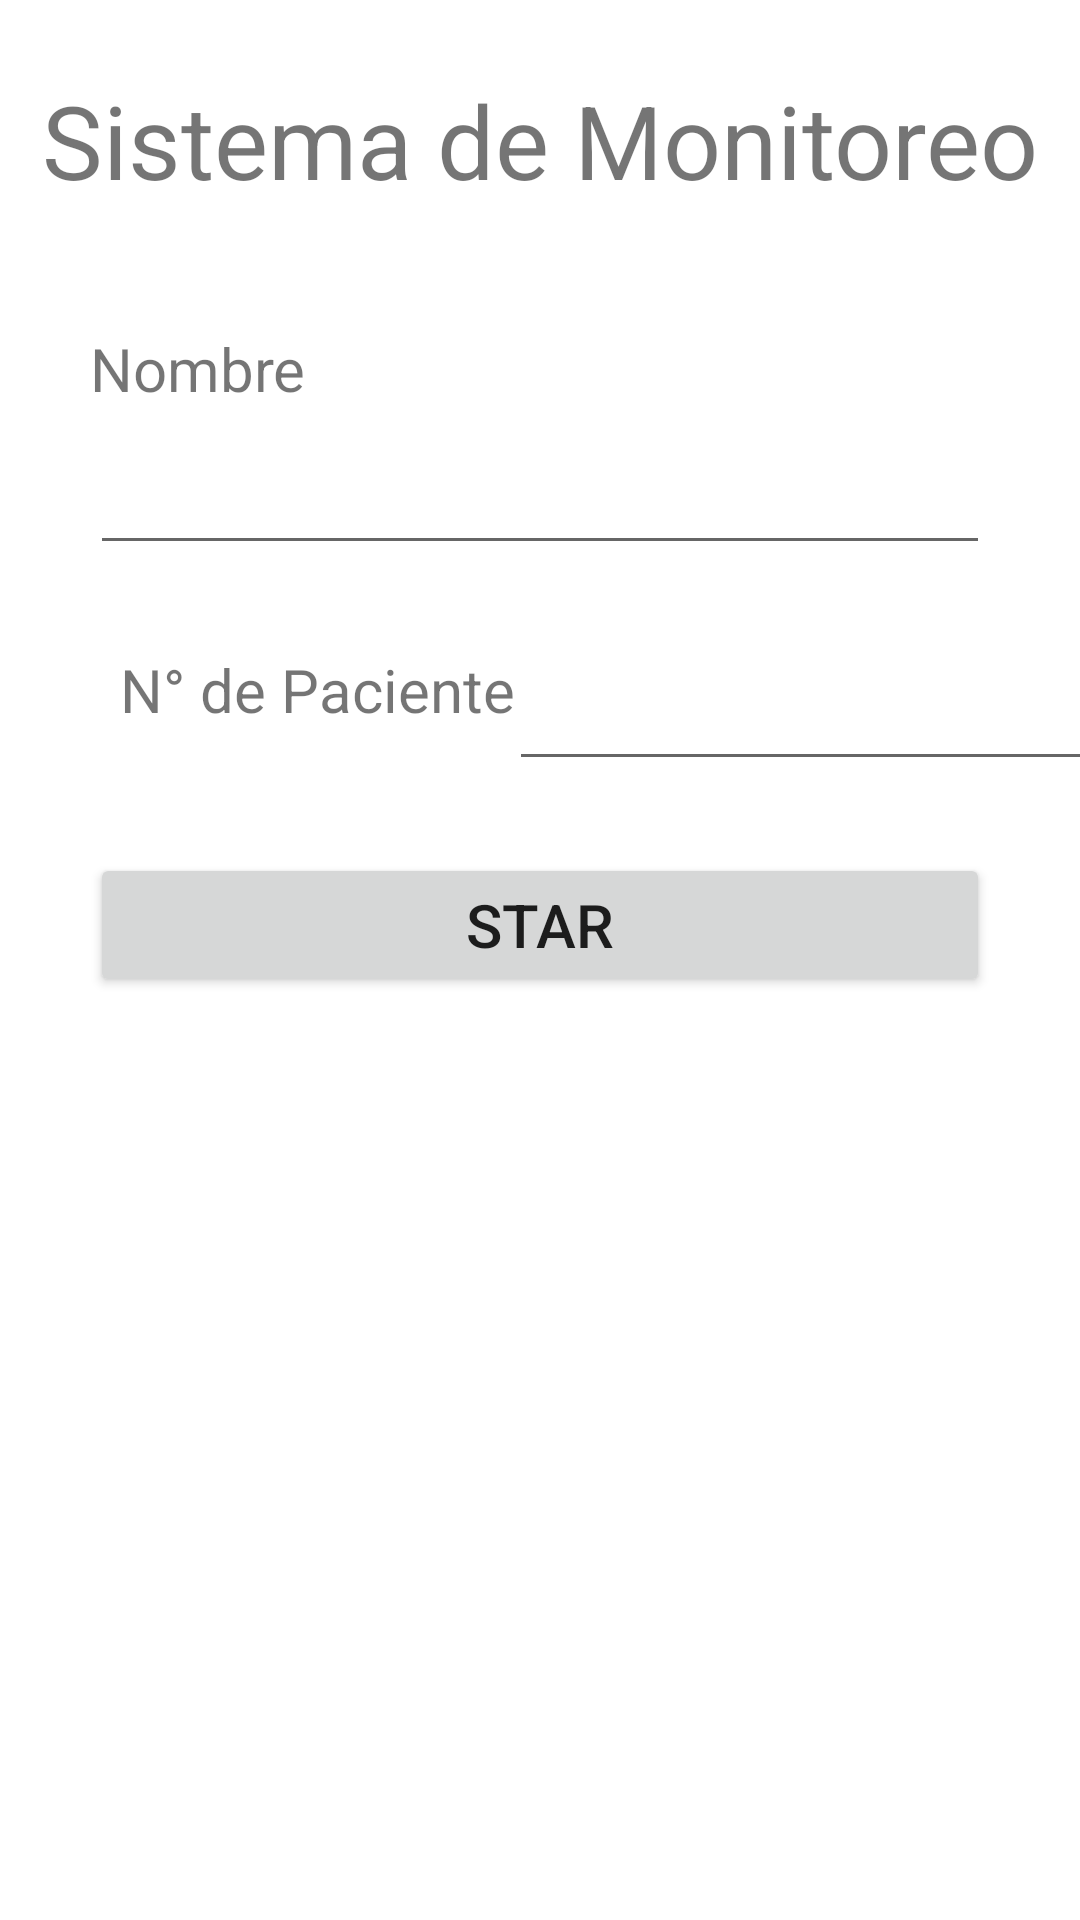

This screen was rendered from an Android layout file. Write that file and the resources it references.
<!-- AndroidManifest.xml: application theme Theme.PFCAplicacion -->
<!-- res/layout/activity_main2.xml -->
<?xml version="1.0" encoding="utf-8"?>
<androidx.constraintlayout.widget.ConstraintLayout xmlns:android="http://schemas.android.com/apk/res/android"
    xmlns:app="http://schemas.android.com/apk/res-auto"
    xmlns:tools="http://schemas.android.com/tools"
    android:layout_width="match_parent"
    android:layout_height="match_parent"
    tools:context=".MainActivity2">

    <Button
        android:id="@+id/StarBotton"
        android:layout_width="match_parent"
        android:layout_height="wrap_content"
        android:layout_marginStart="30dp"
        android:layout_marginTop="96dp"
        android:layout_marginEnd="30dp"
        android:text="STAR"
        android:textSize="20sp"
        app:layout_constraintEnd_toEndOf="parent"
        app:layout_constraintHorizontal_bias="0.0"
        app:layout_constraintStart_toStartOf="parent"
        app:layout_constraintTop_toBottomOf="@+id/editTextTextEmailAddress" />

    <EditText
        android:id="@+id/editTextTextEmailAddress"
        android:layout_width="match_parent"
        android:layout_height="wrap_content"
        android:layout_marginStart="30dp"
        android:layout_marginTop="8dp"
        android:layout_marginEnd="30dp"
        android:ems="10"
        android:inputType="textEmailAddress"
        android:textSize="20sp"
        app:layout_constraintEnd_toEndOf="parent"
        app:layout_constraintHorizontal_bias="0.0"
        app:layout_constraintStart_toStartOf="parent"
        app:layout_constraintTop_toBottomOf="@+id/textView4" />

    <EditText
        android:id="@+id/editTextNumber"
        android:layout_width="196dp"
        android:layout_height="60dp"
        android:layout_marginTop="12dp"
        android:ems="10"
        android:inputType="number"
        android:textSize="20sp"
        app:layout_constraintEnd_toEndOf="parent"
        app:layout_constraintHorizontal_bias="0.302"
        app:layout_constraintStart_toEndOf="@+id/textView7"
        app:layout_constraintTop_toBottomOf="@+id/editTextTextEmailAddress" />

    <TextView
        android:id="@+id/textView4"
        android:layout_width="match_parent"
        android:layout_height="wrap_content"
        android:layout_marginStart="30dp"
        android:layout_marginTop="40dp"
        android:layout_marginEnd="30dp"
        android:text="Nombre"
        android:textSize="20sp"
        app:layout_constraintEnd_toEndOf="parent"
        app:layout_constraintStart_toStartOf="parent"
        app:layout_constraintTop_toBottomOf="@+id/textView5" />

    <TextView
        android:id="@+id/textView5"
        android:layout_width="wrap_content"
        android:layout_height="wrap_content"
        android:layout_marginTop="24dp"
        android:text="Sistema de Monitoreo"
        android:textSize="34sp"
        app:layout_constraintEnd_toEndOf="parent"
        app:layout_constraintHorizontal_bias="0.506"
        app:layout_constraintStart_toStartOf="parent"
        app:layout_constraintTop_toTopOf="parent" />

    <TextView
        android:id="@+id/textView7"
        android:layout_width="wrap_content"
        android:layout_height="wrap_content"
        android:layout_marginStart="40dp"
        android:layout_marginTop="28dp"
        android:text="N° de Paciente"
        android:textSize="20sp"
        app:layout_constraintStart_toStartOf="parent"
        app:layout_constraintTop_toBottomOf="@+id/editTextTextEmailAddress" />

</androidx.constraintlayout.widget.ConstraintLayout>
<!-- resources referenced by this layout -->
<resources>
  <style name="Theme.PFCAplicacion" parent="Theme.MaterialComponents.DayNight.NoActionBar">
          
          <item name="colorPrimary">@color/purple_500</item>
          <item name="colorPrimaryVariant">@color/purple_700</item>
          <item name="colorOnPrimary">@color/white</item>
          
          <item name="colorSecondary">@color/teal_200</item>
          <item name="colorSecondaryVariant">@color/teal_700</item>
          <item name="colorOnSecondary">@color/black</item>
          
          <item name="android:statusBarColor">?attr/colorPrimaryVariant</item>
          
      </style>
  <!-- not gathered from this repository: default colours our renderer supplied (Android Studio template values) -->
  <color name="purple_500">#FF6200EE</color>
  <color name="purple_700">#FF3700B3</color>
  <color name="teal_200">#FF03DAC5</color>
  <color name="teal_700">#FF018786</color>
  <color name="black">#FF000000</color>
  <color name="white">#FFFFFFFF</color>
</resources>
